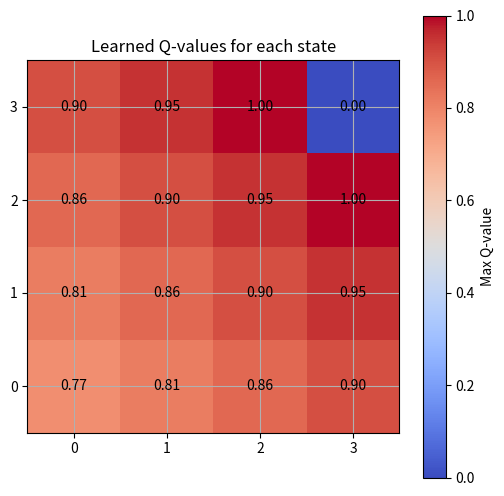
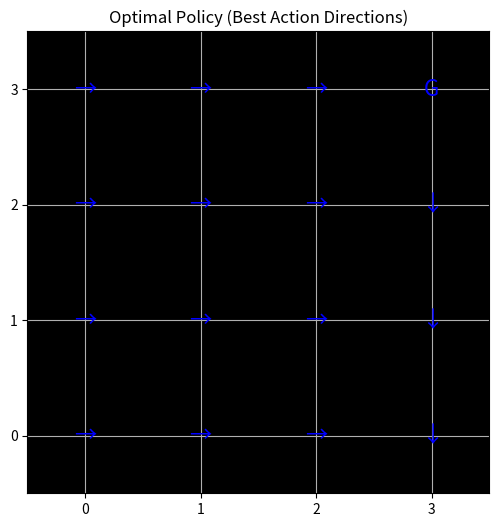

The matplotlib source for these figures, in order:
import numpy as np
import matplotlib.pyplot as plt

# Grid world setup
grid_size = 4
n_states = grid_size * grid_size
n_actions = 4  # Up, Down, Left, Right
goal_state = 15

# Q-learning parameters
Q_table = np.zeros((n_states, n_actions))
learning_rate = 0.8
discount_factor = 0.95
exploration_prob = 0.2
epochs = 1000

# Action definitions: Up, Down, Left, Right
actions = {
    0: -grid_size,   # Up
    1: grid_size,    # Down
    2: -1,           # Left
    3: 1             # Right
}

# Function to get next state based on action with boundary check
def get_next_state(state, action):
    row, col = divmod(state, grid_size)
    if action == 0 and row > 0:
        return state - grid_size
    elif action == 1 and row < grid_size - 1:
        return state + grid_size
    elif action == 2 and col > 0:
        return state - 1
    elif action == 3 and col < grid_size - 1:
        return state + 1
    return state  # invalid move

# Q-learning algorithm
for epoch in range(epochs):
    current_state = np.random.randint(0, n_states)
    
    while current_state != goal_state:
        # ε-greedy policy
        if np.random.rand() < exploration_prob:
            action = np.random.randint(0, n_actions)
        else:
            action = np.argmax(Q_table[current_state])
        
        next_state = get_next_state(current_state, action)
        reward = 1 if next_state == goal_state else 0
        
        # Q-value update
        Q_table[current_state, action] += learning_rate * (
            reward + discount_factor * np.max(Q_table[next_state]) - Q_table[current_state, action]
        )
        
        current_state = next_state

# ---------------- Visualization ----------------

# Heatmap of max Q-values per state
q_values_grid = np.max(Q_table, axis=1).reshape((grid_size, grid_size))

plt.figure(figsize=(6, 6))
plt.imshow(q_values_grid, cmap='coolwarm', interpolation='nearest')
plt.colorbar(label='Max Q-value')
plt.title('Learned Q-values for each state')
plt.xticks(np.arange(grid_size))
plt.yticks(np.arange(grid_size))
plt.gca().invert_yaxis()
plt.grid(True)

# Annotate values
for i in range(grid_size):
    for j in range(grid_size):
        plt.text(j, i, f'{q_values_grid[i, j]:.2f}', ha='center', va='center', color='black')

plt.show()

# Optimal Policy Visualization
action_arrows = {
    0: '↑',  # Up
    1: '↓',
    2: '←',
    3: '→'
}

policy_grid = np.full((grid_size, grid_size), '', dtype=object)
for state in range(n_states):
    i, j = divmod(state, grid_size)
    if state == goal_state:
        policy_grid[i, j] = 'G'
    else:
        best_action = np.argmax(Q_table[state])
        policy_grid[i, j] = action_arrows[best_action]

# Plot policy arrows
plt.figure(figsize=(6, 6))
plt.imshow(np.zeros_like(q_values_grid), cmap='gray', vmin=0, vmax=1)  # Blank background
plt.title('Optimal Policy (Best Action Directions)')
plt.xticks(np.arange(grid_size))
plt.yticks(np.arange(grid_size))
plt.gca().invert_yaxis()
plt.grid(True)

# Annotate arrows
for i in range(grid_size):
    for j in range(grid_size):
        plt.text(j, i, policy_grid[i, j], ha='center', va='center', fontsize=16, color='blue')

plt.show()

# Print Q-table
print("Learned Q-table:")
print(Q_table)
